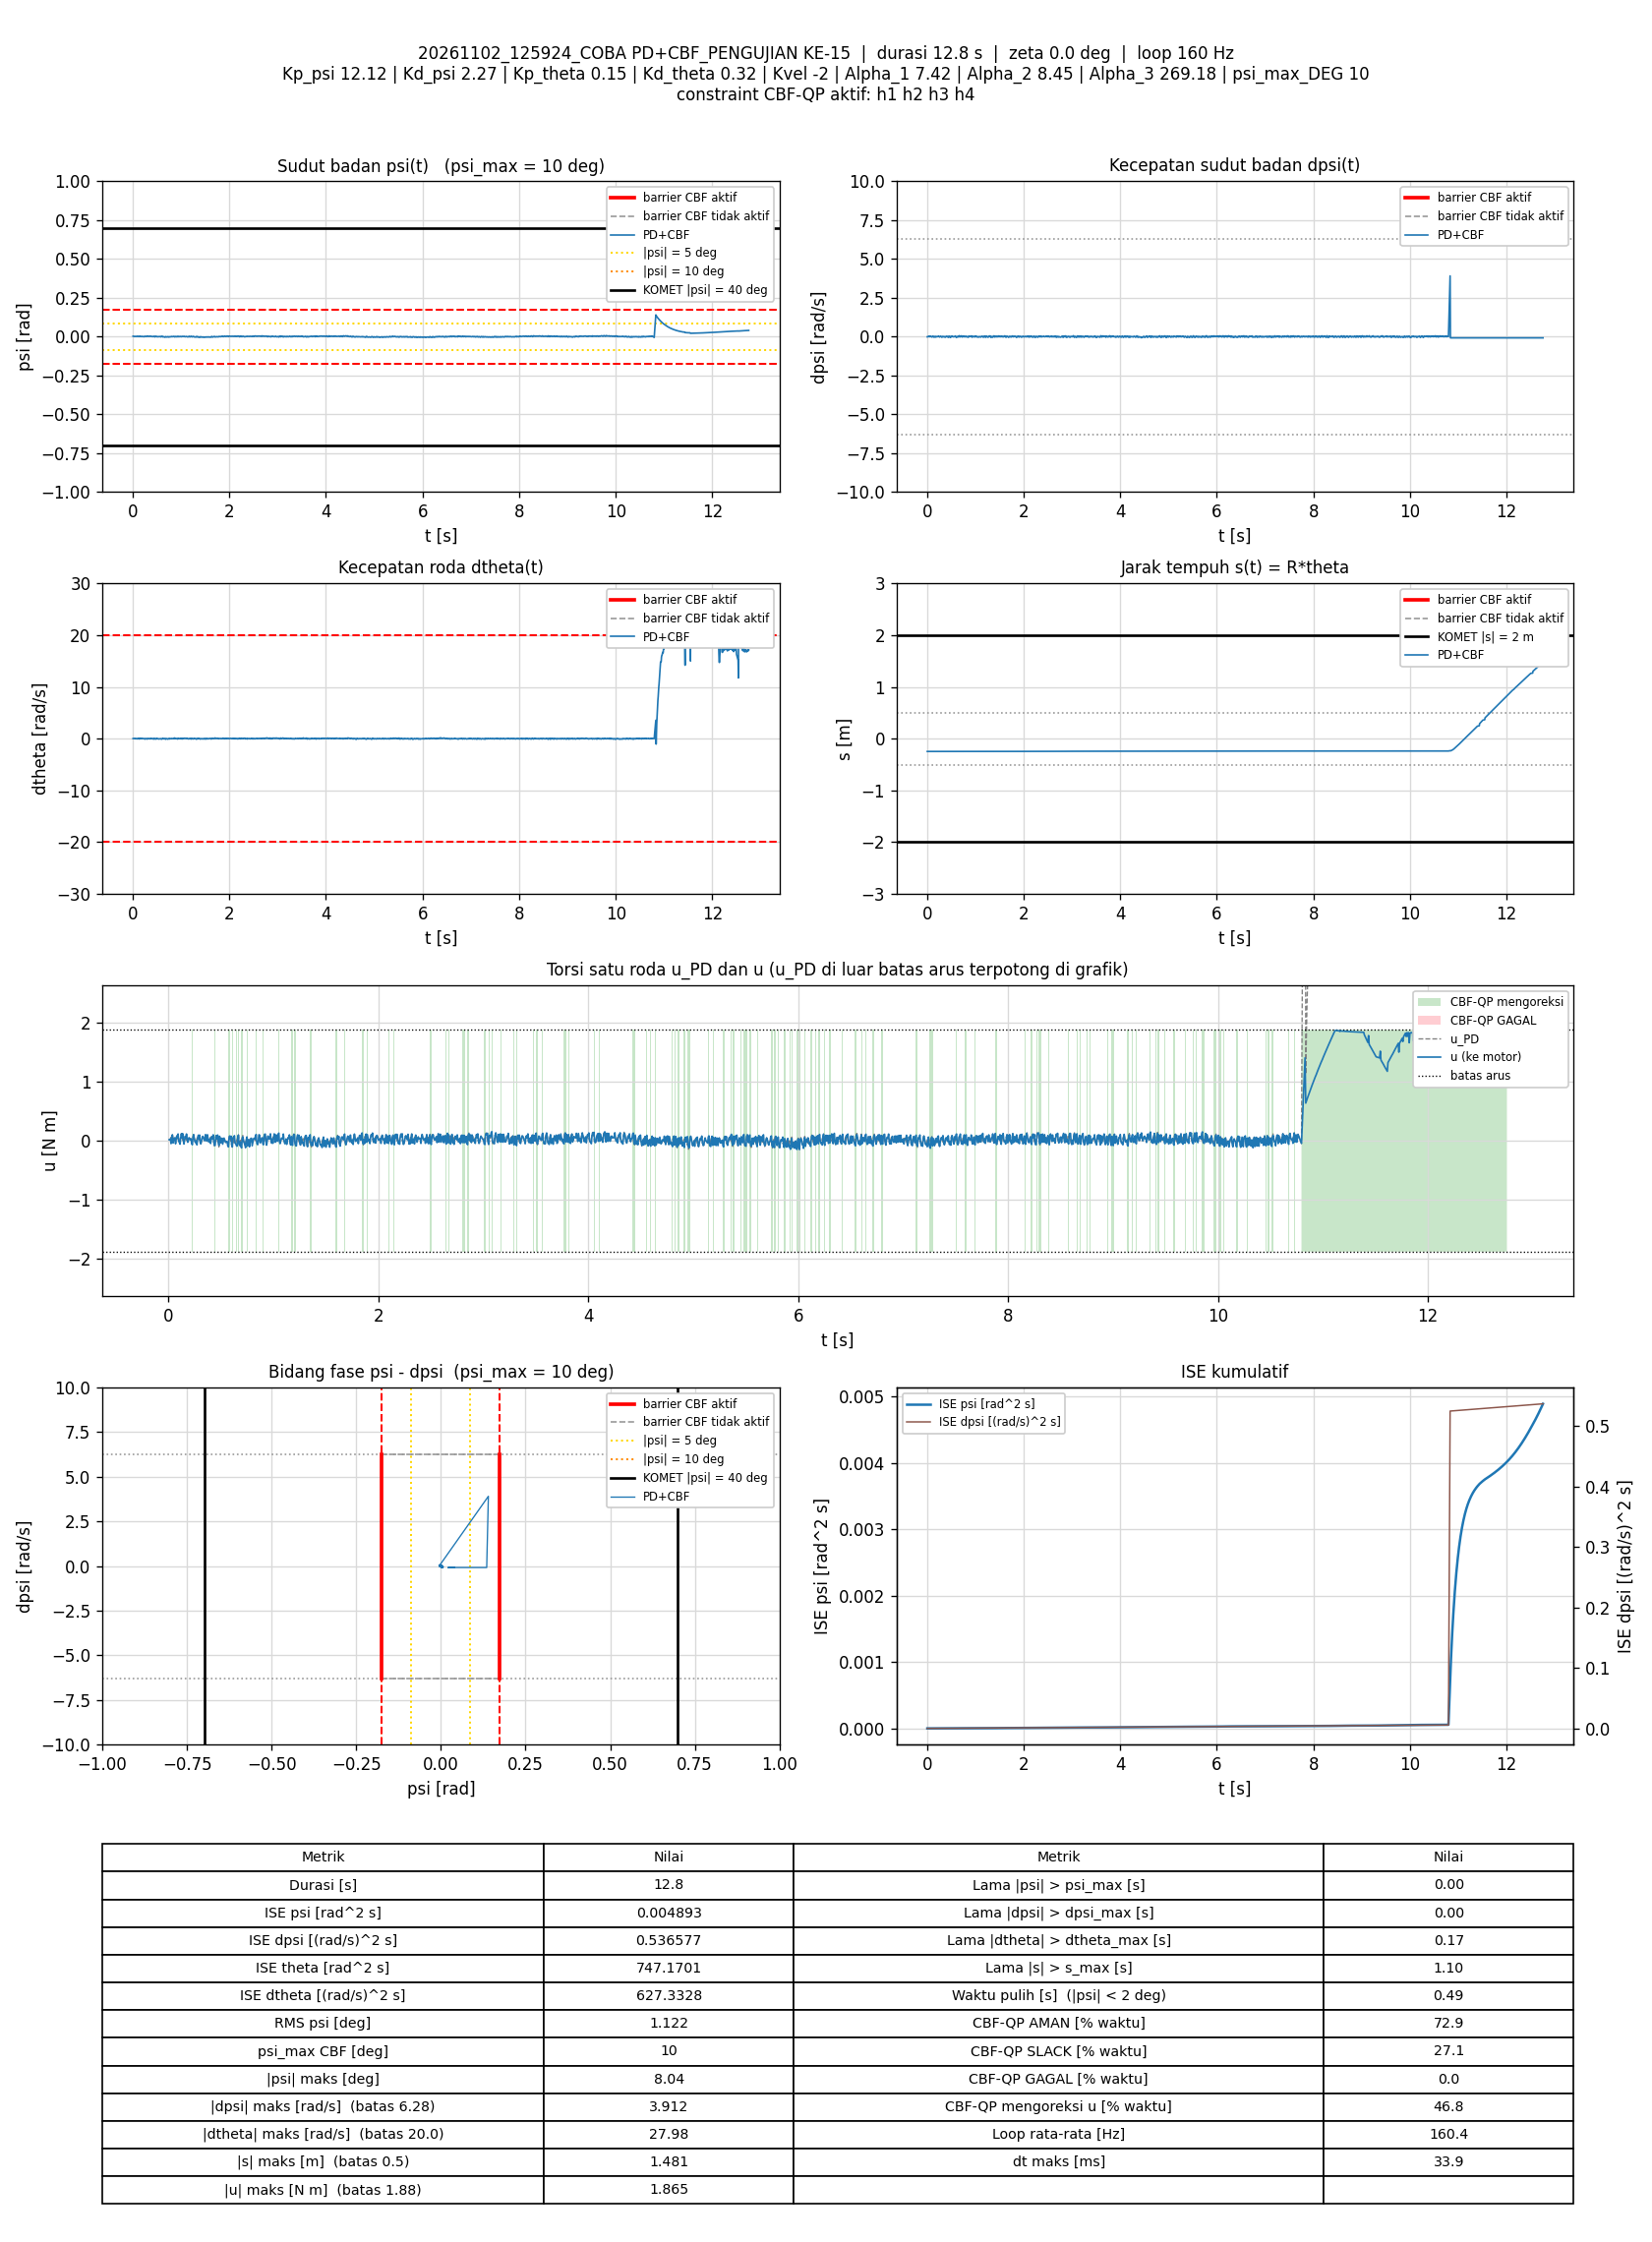

Data behind this chart, as committed beside it:
t_s, theta_rad, dtheta_rad_s, psi_rad, dpsi_rad_s, error_theta, error_dtheta, error_psi, error_dpsi, u_PD_Nm, u_Nm, status_cbf, dorong_N, ISE_theta, ISE_dtheta, ISE_psi, ISE_dpsi, Kp_psi, Kd_psi, Kp_theta, Kd_theta, Kvel, Alpha_1, Alpha_2
0.007386, -4.929, 0.02596, 0.00299, -0.01173, 4.929, -0.02596, -0.00299, 0.01173, 0.01793, 0.01793, AMAN, 0, 0.1795, 4.978417e-06, 6.6052609e-08, 1.0161389e-06, 12.12, 2.27, 0.15, 0.32, -2, 7.42, 8.45
0.01348, -4.929, 0.03731, 0.002337, -0.01106, 4.929, -0.03731, -0.002337, 0.01106, 0.01515, 0.01515, AMAN, 0, 0.3274, 1.3455616e-05, 9.9314595e-08, 1.7616183e-06, 12.12, 2.27, 0.15, 0.32, -2, 7.42, 8.45
0.01955, -4.93, 0.02883, 0.001952, -0.0005379, 4.93, -0.02883, -0.001952, 0.0005379, 0.03166, 0.03166, AMAN, 0, 0.4751, 1.850531e-05, 1.2245552e-07, 1.7633759e-06, 12.12, 2.27, 0.15, 0.32, -2, 7.42, 8.45
0.02549, -4.93, 0.05524, 0.001513, 0.01065, 4.93, -0.05524, -0.001513, -0.01065, 0.0602, -0.04866, SLACK, 0, 0.6193, 3.6615284e-05, 1.3603544e-07, 2.4369049e-06, 12.12, 2.27, 0.15, 0.32, -2, 7.42, 8.45
0.03147, -4.93, 0.04897, 0.001478, 0.007189, 4.93, -0.04897, -0.001478, -0.007189, 0.04991, 0.04991, AMAN, 0, 0.7646, 5.0956076e-05, 1.491013e-07, 2.7460006e-06, 12.12, 2.27, 0.15, 0.32, -2, 7.42, 8.45
0.03838, -4.93, 0.07151, 0.0004385, 0.03197, 4.93, -0.07151, -0.0004385, -0.03197, 0.1008, 0.1008, AMAN, 0, 0.9326, 8.6300384e-05, 1.5043029e-07, 9.8105541e-06, 12.12, 2.27, 0.15, 0.32, -2, 7.42, 8.45
0.04446, -4.93, 0.01787, 0.001107, 0.01692, 4.93, -0.01787, -0.001107, -0.01692, 0.05754, -0.03723, SLACK, 0, 1.081, 8.8244565e-05, 1.5788924e-07, 1.1551827e-05, 12.12, 2.27, 0.15, 0.32, -2, 7.42, 8.45
0.05046, -4.929, -0.007204, 0.002229, -0.008132, 4.929, 0.007204, -0.002229, 0.008132, 0.006254, 0.006254, AMAN, 0, 1.226, 8.8555925e-05, 1.8770395e-07, 1.1948569e-05, 12.12, 2.27, 0.15, 0.32, -2, 7.42, 8.45
0.05648, -4.93, 0.02923, 0.001057, 0.00639, 4.93, -0.02923, -0.001057, -0.00639, 0.03667, 0.03667, AMAN, 0, 1.373, 9.3694278e-05, 1.9442921e-07, 1.2194192e-05, 12.12, 2.27, 0.15, 0.32, -2, 7.42, 8.45
0.06251, -4.93, 0.01667, 0.001045, 0.01385, 4.93, -0.01667, -0.001045, -0.01385, 0.04944, 0.04944, AMAN, 0, 1.519, 9.5369567e-05, 2.0101992e-07, 1.3351301e-05, 12.12, 2.27, 0.15, 0.32, -2, 7.42, 8.45
0.06846, -4.93, 0.01792, 0.001365, 0.008389, 4.93, -0.01792, -0.001365, -0.008389, 0.04132, -0.05115, SLACK, 0, 1.664, 9.7280461e-05, 2.1210505e-07, 1.377015e-05, 12.12, 2.27, 0.15, 0.32, -2, 7.42, 8.45
0.07446, -4.93, 0.00987, 0.001556, 0.002526, 4.93, -0.00987, -0.001556, -0.002526, 0.02775, 0.02775, AMAN, 0, 1.81, 9.7864793e-05, 2.2662817e-07, 1.3808438e-05, 12.12, 2.27, 0.15, 0.32, -2, 7.42, 8.45
0.08048, -4.931, 0.0485, 0.0002323, 0.02811, 4.931, -0.0485, -0.0002323, -0.02811, 0.08214, 0.08214, AMAN, 0, 1.956, 0.000112, 2.2695294e-07, 1.8563774e-05, 12.12, 2.27, 0.15, 0.32, -2, 7.42, 8.45
0.08647, -4.931, -0.001068, 0.001003, 0.02011, 4.931, 0.001068, -0.001003, -0.02011, 0.05747, 0.05747, AMAN, 0, 2.102, 0.000112, 2.3297629e-07, 2.0986761e-05, 12.12, 2.27, 0.15, 0.32, -2, 7.42, 8.45
0.09254, -4.93, -0.02945, 0.00219, 0.001594, 4.93, 0.02945, -0.00219, -0.001594, 0.02073, 0.1155, SLACK, 0, 2.249, 0.0001173, 2.6210788e-07, 2.1002193e-05, 12.12, 2.27, 0.15, 0.32, -2, 7.42, 8.45
0.09849, -4.929, -0.01534, 0.002455, -0.01359, 4.929, 0.01534, -0.002455, 0.01359, -0.006017, -0.006017, AMAN, 0, 2.394, 0.0001187, 2.9792894e-07, 2.2100783e-05, 12.12, 2.27, 0.15, 0.32, -2, 7.42, 8.45
0.1045, -4.927, -0.001409, 0.003506, -0.02958, 4.927, 0.001409, -0.003506, 0.02958, -0.02511, -0.02511, AMAN, 0, 2.539, 0.0001187, 3.7155002e-07, 2.7341336e-05, 12.12, 2.27, 0.15, 0.32, -2, 7.42, 8.45
0.1115, -4.927, 0.06901, 0.002728, -0.007999, 4.927, -0.06901, -0.002728, 0.007999, 0.03699, -0.05751, SLACK, 0, 2.709, 0.000152, 4.235864e-07, 2.7788825e-05, 12.12, 2.27, 0.15, 0.32, -2, 7.42, 8.45
0.1175, -4.927, 0.08276, 0.001349, 0.004392, 4.927, -0.08276, -0.001349, -0.004392, 0.0528, 0.0528, AMAN, 0, 2.855, 0.0001932, 4.3451665e-07, 2.7904667e-05, 12.12, 2.27, 0.15, 0.32, -2, 7.42, 8.45
0.1244, -4.929, 0.09313, 8.7661431e-05, 0.04023, 4.929, -0.09313, -8.7661431e-05, -0.04023, 0.1222, 0.1191, AMAN, 0, 3.023, 0.0002531, 4.3456978e-07, 3.9095194e-05, 12.12, 2.27, 0.15, 0.32, -2, 7.42, 8.45
0.1305, -4.93, -0.0001782, 0.0007245, 0.01758, 4.93, 0.0001782, -0.0007245, -0.01758, 0.04863, 0.04863, AMAN, 0, 3.171, 0.0002531, 4.3778539e-07, 4.098864e-05, 12.12, 2.27, 0.15, 0.32, -2, 7.42, 8.45
0.1365, -4.929, -0.04604, 0.002265, -0.0005379, 4.929, 0.04604, -0.002265, 0.0005379, 0.0115, 0.1209, SLACK, 0, 3.318, 0.0002659, 4.6865483e-07, 4.0990381e-05, 12.12, 2.27, 0.15, 0.32, -2, 7.42, 8.45
0.1425, -4.927, 0.0002653, 0.002912, -0.01266, 4.927, -0.0002653, -0.002912, 0.01266, 0.006634, 0.006634, AMAN, 0, 3.462, 0.0002659, 5.1898919e-07, 4.1942157e-05, 12.12, 2.27, 0.15, 0.32, -2, 7.42, 8.45
0.1485, -4.926, -0.01049, 0.003813, -0.04264, 4.926, 0.01049, -0.003813, 0.04264, -0.05394, -0.0539, AMAN, 0, 3.607, 0.0002665, 6.0623894e-07, 5.285324e-05, 12.12, 2.27, 0.15, 0.32, -2, 7.42, 8.45
0.1545, -4.925, 0.06653, 0.00291, -0.01719, 4.925, -0.06653, -0.00291, 0.01719, 0.01754, 0.01754, AMAN, 0, 3.753, 0.0002931, 6.5704285e-07, 5.462623e-05, 12.12, 2.27, 0.15, 0.32, -2, 7.42, 8.45
0.1605, -4.926, 0.1098, 0.001012, 0.01225, 4.926, -0.1098, -0.001012, -0.01225, 0.07523, 0.07523, AMAN, 0, 3.898, 0.0003655, 6.6318853e-07, 5.5527281e-05, 12.12, 2.27, 0.15, 0.32, -2, 7.42, 8.45
0.1665, -4.927, 0.05369, 0.0005061, 0.008122, 4.927, -0.05369, -0.0005061, -0.008122, 0.04175, 0.04175, AMAN, 0, 4.044, 0.0003828, 6.6472404e-07, 5.5922712e-05, 12.12, 2.27, 0.15, 0.32, -2, 7.42, 8.45
0.1725, -4.927, 0.0163, 0.0009757, -0.004002, 4.927, -0.0163, -0.0009757, 0.004002, 0.007959, 0.1151, SLACK, 0, 4.191, 0.0003844, 6.7047313e-07, 5.6019427e-05, 12.12, 2.27, 0.15, 0.32, -2, 7.42, 8.45
0.1785, -4.927, 0.02381, 0.001375, 0.004525, 4.927, -0.02381, -0.001375, -0.004525, 0.03455, 0.03455, AMAN, 0, 4.335, 0.0003878, 6.8173666e-07, 5.6141456e-05, 12.12, 2.27, 0.15, 0.32, -2, 7.42, 8.45
0.1845, -4.925, 0.01512, 0.002367, -0.02559, 4.925, -0.01512, -0.002367, 0.02559, -0.02455, -0.02455, AMAN, 0, 4.481, 0.0003892, 7.1537675e-07, 6.0070448e-05, 12.12, 2.27, 0.15, 0.32, -2, 7.42, 8.45
0.1905, -4.925, 0.05232, 0.002083, -0.01586, 4.925, -0.05232, -0.002083, 0.01586, 0.005985, 0.005985, AMAN, 0, 4.626, 0.0004056, 7.4140617e-07, 6.1579638e-05, 12.12, 2.27, 0.15, 0.32, -2, 7.42, 8.45
0.1965, -4.925, 0.0874, 0.0008606, 0.005457, 4.925, -0.0874, -0.0008606, -0.005457, 0.05079, 0.05079, AMAN, 0, 4.772, 0.0004514, 7.4585319e-07, 6.1758459e-05, 12.12, 2.27, 0.15, 0.32, -2, 7.42, 8.45
0.2025, -4.926, 0.05667, 0.0002838, 0.008389, 4.926, -0.05667, -0.0002838, -0.008389, 0.04061, 0.04061, AMAN, 0, 4.917, 0.0004707, 7.4633624e-07, 6.2180382e-05, 12.12, 2.27, 0.15, 0.32, -2, 7.42, 8.45
0.2094, -4.926, 0.01647, 0.000684, 0.001461, 4.926, -0.01647, -0.000684, -0.001461, 0.01688, 0.01688, AMAN, 0, 5.085, 0.0004726, 7.4957335e-07, 6.2195142e-05, 12.12, 2.27, 0.15, 0.32, -2, 7.42, 8.45
0.2164, -4.926, 0.03009, 0.000818, 0.004791, 4.926, -0.03009, -0.000818, -0.004791, 0.03042, 0.03042, AMAN, 0, 5.255, 0.0004789, 7.5425923e-07, 6.2355894e-05, 12.12, 2.27, 0.15, 0.32, -2, 7.42, 8.45
0.2226, -4.926, 0.0266, 0.0007667, 0.007856, 4.926, -0.0266, -0.0007667, -0.007856, 0.03564, -0.04866, SLACK, 0, 5.406, 0.0004833, 7.5791391e-07, 6.2739597e-05, 12.12, 2.27, 0.15, 0.32, -2, 7.42, 8.45
0.2285, -4.925, 0.02505, 0.001016, 0.003592, 4.925, -0.02505, -0.001016, -0.003592, 0.02848, -0.06829, SLACK, 0, 5.548, 0.000487, 7.6396846e-07, 6.2815309e-05, 12.12, 2.27, 0.15, 0.32, -2, 7.42, 8.45
0.2345, -4.926, 0.02451, 8.9954792e-05, 0.02264, 4.926, -0.02451, -8.9954792e-05, -0.02264, 0.06034, 0.06034, AMAN, 0, 5.694, 0.0004906, 7.6401701e-07, 6.5891534e-05, 12.12, 2.27, 0.15, 0.32, -2, 7.42, 8.45
0.2405, -4.928, 0.0254, -0.0006511, 0.04609, 4.928, -0.0254, 0.0006511, -0.04609, 0.1049, 0.1049, AMAN, 0, 5.84, 0.0004945, 7.6656283e-07, 7.8649461e-05, 12.12, 2.27, 0.15, 0.32, -2, 7.42, 8.45
0.2474, -4.928, -0.04573, 0.0008347, 0.01811, 4.928, 0.04573, -0.0008347, -0.01811, 0.0366, 0.0366, AMAN, 0, 6.008, 0.0005089, 7.7138031e-07, 8.0918379e-05, 12.12, 2.27, 0.15, 0.32, -2, 7.42, 8.45
0.2536, -4.927, -0.07704, 0.002174, -0.0068, 4.927, 0.07704, -0.002174, 0.0068, -0.01374, -0.01374, AMAN, 0, 6.158, 0.0005456, 8.0058885e-07, 8.1204089e-05, 12.12, 2.27, 0.15, 0.32, -2, 7.42, 8.45
0.2605, -4.925, -0.03208, 0.002928, -0.02599, 4.925, 0.03208, -0.002928, 0.02599, -0.03377, -0.03377, AMAN, 0, 6.326, 0.0005528, 8.6021201e-07, 8.5900435e-05, 12.12, 2.27, 0.15, 0.32, -2, 7.42, 8.45
0.2665, -4.925, -0.002685, 0.002342, -0.0124, 4.925, 0.002685, -0.002342, 0.0124, -0.0006073, -0.0006073, AMAN, 0, 6.471, 0.0005528, 8.9287877e-07, 8.6815223e-05, 12.12, 2.27, 0.15, 0.32, -2, 7.42, 8.45
0.2725, -4.926, 0.03616, 0.001258, 0.006523, 4.926, -0.03616, -0.001258, -0.006523, 0.04163, -0.06935, SLACK, 0, 6.616, 0.0005607, 9.0237533e-07, 8.7070596e-05, 12.12, 2.27, 0.15, 0.32, -2, 7.42, 8.45
0.2794, -4.926, 0.02283, 0.0007602, 0.01478, 4.926, -0.02283, -0.0007602, -0.01478, 0.05008, 0.05008, AMAN, 0, 6.784, 0.0005643, 9.0637099e-07, 8.8581539e-05, 12.12, 2.27, 0.15, 0.32, -2, 7.42, 8.45
0.2855, -4.927, 0.03278, 0.0005682, 0.0341, 4.927, -0.03278, -0.0005682, -0.0341, 0.09479, 0.09479, AMAN, 0, 6.932, 0.0005708, 9.0833337e-07, 9.5650649e-05, 12.12, 2.27, 0.15, 0.32, -2, 7.42, 8.45
0.2915, -4.927, -0.04509, 0.001446, 0.01372, 4.927, 0.04509, -0.001446, -0.01372, 0.03424, 0.03424, AMAN, 0, 7.078, 0.000583, 9.208924e-07, 9.6780514e-05, 12.12, 2.27, 0.15, 0.32, -2, 7.42, 8.45
0.2976, -4.926, -0.06451, 0.003251, -0.01559, 4.926, 0.06451, -0.003251, 0.01559, -0.01663, 0.0971, SLACK, 0, 7.226, 0.0006084, 9.8539325e-07, 9.826397e-05, 12.12, 2.27, 0.15, 0.32, -2, 7.42, 8.45
0.3035, -4.925, -0.05332, 0.003515, -0.02319, 4.925, 0.05332, -0.003515, 0.02319, -0.0271, -0.0271, AMAN, 0, 7.37, 0.0006253, 1.0588763e-06, 0.0001015, 12.12, 2.27, 0.15, 0.32, -2, 7.42, 8.45
0.3095, -4.923, -0.02535, 0.004334, -0.04277, 4.923, 0.02535, -0.004334, 0.04277, -0.05268, -0.05268, AMAN, 0, 7.514, 0.0006291, 1.1705986e-06, 0.0001123, 12.12, 2.27, 0.15, 0.32, -2, 7.42, 8.45
0.3165, -4.923, 0.06034, 0.002874, -0.01959, 4.923, -0.06034, -0.002874, 0.01959, 0.009676, 0.009676, AMAN, 0, 7.684, 0.0006546, 1.2284389e-06, 0.000115, 12.12, 2.27, 0.15, 0.32, -2, 7.42, 8.45
0.3225, -4.925, 0.05646, 0.001066, 0.01145, 4.925, -0.05646, -0.001066, -0.01145, 0.05698, 0.05698, AMAN, 0, 7.83, 0.0006738, 1.2352669e-06, 0.0001158, 12.12, 2.27, 0.15, 0.32, -2, 7.42, 8.45
0.3285, -4.926, 0.04264, 0.0008002, 0.02278, 4.926, -0.04264, -0.0008002, -0.02278, 0.07505, 0.07505, AMAN, 0, 7.975, 0.0006847, 1.2391065e-06, 0.0001189, 12.12, 2.27, 0.15, 0.32, -2, 7.42, 8.45
0.3354, -4.926, -0.001832, 0.001537, 0.01239, 4.926, 0.001832, -0.001537, -0.01239, 0.04616, 0.04616, AMAN, 0, 8.143, 0.0006847, 1.2554363e-06, 0.00012, 12.12, 2.27, 0.15, 0.32, -2, 7.42, 8.45
0.3416, -4.925, -0.01253, 0.002456, -0.008798, 4.925, 0.01253, -0.002456, 0.008798, 0.005785, 0.005785, AMAN, 0, 8.294, 0.0006857, 1.293044e-06, 0.0001205, 12.12, 2.27, 0.15, 0.32, -2, 7.42, 8.45
0.3475, -4.924, -0.00883, 0.003057, -0.01306, 4.924, 0.00883, -0.003057, 0.01306, 0.004575, 0.004575, AMAN, 0, 8.437, 0.0006861, 1.3483052e-06, 0.0001215, 12.12, 2.27, 0.15, 0.32, -2, 7.42, 8.45
0.3535, -4.924, 0.01884, 0.002394, -0.006667, 4.924, -0.01884, -0.002394, 0.006667, 0.01991, 0.1047, SLACK, 0, 8.581, 0.0006882, 1.3823521e-06, 0.0001217, 12.12, 2.27, 0.15, 0.32, -2, 7.42, 8.45
0.3595, -4.924, 0.03759, 0.001753, 0.003193, 4.924, -0.03759, -0.001753, -0.003193, 0.04052, 0.04052, AMAN, 0, 8.727, 0.0006967, 1.4007711e-06, 0.0001218, 12.12, 2.27, 0.15, 0.32, -2, 7.42, 8.45
0.3655, -4.924, -0.03192, 0.003061, -0.01413, 4.924, 0.03192, -0.003061, 0.01413, -0.005179, -0.005179, AMAN, 0, 8.872, 0.0007028, 1.4569947e-06, 0.000123, 12.12, 2.27, 0.15, 0.32, -2, 7.42, 8.45
0.3724, -4.924, 0.004402, 0.002475, -0.01879, 4.924, -0.004402, -0.002475, 0.01879, -0.01125, 0.1031, SLACK, 0, 9.04, 0.000703, 1.4993573e-06, 0.0001254, 12.12, 2.27, 0.15, 0.32, -2, 7.42, 8.45
... 1,985 more rows
